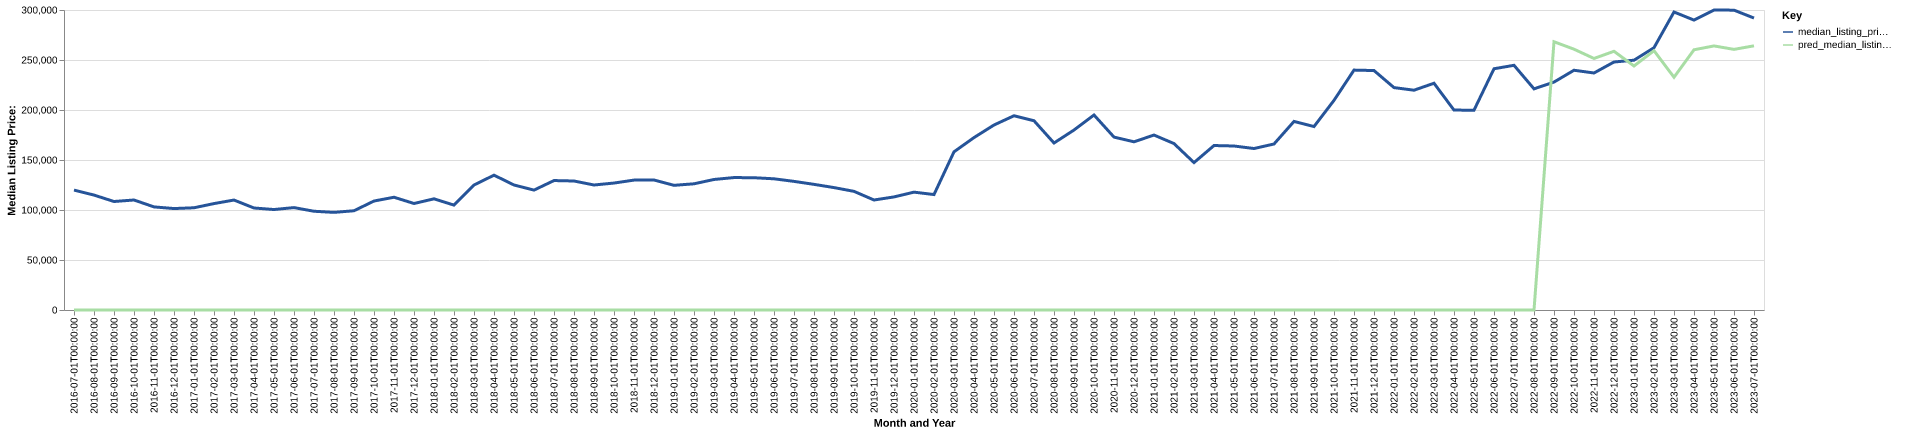

The table this chart was drawn from, first rows:
date, time_idx, median_listing_price, thirty_year_interest_rate_five, month, county_name, active_listing_count, median_days_on_market, pred_median_listing_price, month_year
2016-07-01, 0, 119900, 3.72, 7, laurens, ga, 271.0, 70.0, 0, Jul-2016
2016-08-01, 1, 114925, 3.73, 8, laurens, ga, 249.0, 63.0, 0, Aug-2016
2016-09-01, 2, 108500, 3.66, 9, laurens, ga, 252.0, 91.0, 0, Sep-2016
2016-10-01, 3, 110000, 3.64, 10, laurens, ga, 252.0, 122.0, 0, Oct-2016
2016-11-01, 4, 103100, 3.66, 11, laurens, ga, 255.0, 135.0, 0, Nov-2016
2016-12-01, 5, 101450, 3.48, 12, laurens, ga, 256.0, 145.0, 0, Dec-2016
2017-01-01, 6, 102225, 3.45, 1, laurens, ga, 245.0, 147.0, 0, Jan-2017
2017-02-01, 7, 106425, 3.5, 2, laurens, ga, 240.0, 154.0, 0, Feb-2017
2017-03-01, 8, 109950, 3.52, 3, laurens, ga, 228.0, 165.0, 0, Mar-2017
2017-04-01, 9, 102000, 4.03, 4, laurens, ga, 219.0, 171.0, 0, Apr-2017
2017-05-01, 10, 100475, 4.32, 5, laurens, ga, 226.0, 169.0, 0, May-2017
2017-06-01, 11, 102400, 4.2, 6, laurens, ga, 224.0, 113.0, 0, Jun-2017
2017-07-01, 12, 98750, 4.19, 7, laurens, ga, 222.0, 79.0, 0, Jul-2017
2017-08-01, 13, 97625, 4.3, 8, laurens, ga, 218.0, 88.0, 0, Aug-2017
2017-09-01, 14, 99250, 4.1, 9, laurens, ga, 212.0, 92.0, 0, Sep-2017
2017-10-01, 15, 108975, 4.05, 10, laurens, ga, 211.0, 86.0, 0, Oct-2017
2017-11-01, 16, 112750, 3.94, 11, laurens, ga, 208.0, 86.0, 0, Nov-2017
2017-12-01, 17, 106500, 4.03, 12, laurens, ga, 200.0, 95.0, 0, Dec-2017
2018-01-01, 18, 111175, 3.93, 1, laurens, ga, 192.0, 104.0, 0, Jan-2018
2018-02-01, 19, 104875, 3.83, 2, laurens, ga, 190.0, 107.0, 0, Feb-2018
2018-03-01, 20, 125000, 3.94, 3, laurens, ga, 185.0, 93.0, 0, Mar-2018
2018-04-01, 21, 134825, 3.95, 4, laurens, ga, 204.0, 68.0, 0, Apr-2018
2018-05-01, 22, 125000, 3.99, 5, laurens, ga, 224.0, 67.0, 0, May-2018
2018-06-01, 23, 119900, 4.15, 6, laurens, ga, 216.0, 80.0, 0, Jun-2018
2018-07-01, 24, 129450, 4.4, 7, laurens, ga, 237.0, 88.0, 0, Jul-2018
2018-08-01, 25, 129000, 4.46, 8, laurens, ga, 225.0, 106.0, 0, Aug-2018
2018-09-01, 26, 125000, 4.58, 9, laurens, ga, 229.0, 89.0, 0, Sep-2018
2018-10-01, 27, 126950, 4.66, 10, laurens, ga, 230.0, 101.0, 0, Oct-2018
2018-11-01, 28, 129900, 4.62, 11, laurens, ga, 226.0, 110.0, 0, Nov-2018
2018-12-01, 29, 130000, 4.54, 12, laurens, ga, 232.0, 120.0, 0, Dec-2018
2019-01-01, 30, 124675, 4.6, 1, laurens, ga, 220.0, 113.0, 0, Jan-2019
2019-02-01, 31, 126200, 4.72, 2, laurens, ga, 227.0, 96.0, 0, Feb-2019
2019-03-01, 32, 130521, 4.9, 3, laurens, ga, 217.0, 96.0, 0, Mar-2019
2019-04-01, 33, 132434, 4.94, 4, laurens, ga, 205.0, 99.0, 0, Apr-2019
2019-05-01, 34, 132275, 4.75, 5, laurens, ga, 196.0, 104.0, 0, May-2019
2019-06-01, 35, 131200, 4.51, 6, laurens, ga, 197.0, 96.0, 0, Jun-2019
2019-07-01, 36, 128625, 4.41, 7, laurens, ga, 182.0, 99.0, 0, Jul-2019
2019-08-01, 37, 125645, 4.41, 8, laurens, ga, 186.0, 85.0, 0, Aug-2019
2019-09-01, 38, 122414, 4.2, 9, laurens, ga, 196.0, 74.0, 0, Sep-2019
2019-10-01, 39, 118650, 4.14, 10, laurens, ga, 200.0, 68.0, 0, Oct-2019
2019-11-01, 40, 110000, 3.84, 11, laurens, ga, 173.0, 90.0, 0, Nov-2019
2019-12-01, 41, 113075, 3.81, 12, laurens, ga, 168.0, 104.0, 0, Dec-2019
2020-01-01, 42, 117850, 3.75, 1, laurens, ga, 158.0, 110.0, 0, Jan-2020
2020-02-01, 43, 115450, 3.73, 2, laurens, ga, 148.0, 107.0, 0, Feb-2020
2020-03-01, 44, 158175, 3.78, 3, laurens, ga, 114.0, 74.0, 0, Mar-2020
2020-04-01, 45, 172425, 3.75, 4, laurens, ga, 112.0, 75.0, 0, Apr-2020
2020-05-01, 46, 185000, 3.74, 5, laurens, ga, 103.0, 72.0, 0, May-2020
2020-06-01, 47, 194250, 3.72, 6, laurens, ga, 97.0, 73.0, 0, Jun-2020
2020-07-01, 48, 189250, 3.49, 7, laurens, ga, 99.0, 64.0, 0, Jul-2020
2020-08-01, 49, 167000, 3.65, 8, laurens, ga, 88.0, 56.0, 0, Aug-2020
2020-09-01, 50, 179975, 3.33, 9, laurens, ga, 89.0, 60.0, 0, Sep-2020
2020-10-01, 51, 195000, 3.28, 10, laurens, ga, 78.0, 72.0, 0, Oct-2020
2020-11-01, 52, 172900, 3.21, 11, laurens, ga, 79.0, 94.0, 0, Nov-2020
2020-12-01, 53, 168200, 3.07, 12, laurens, ga, 78.0, 81.0, 0, Dec-2020
2021-01-01, 54, 174950, 2.99, 1, laurens, ga, 76.0, 83.0, 0, Jan-2021
2021-02-01, 55, 166425, 2.93, 2, laurens, ga, 64.0, 82.0, 0, Feb-2021
2021-03-01, 56, 147400, 2.88, 3, laurens, ga, 71.0, 34.0, 0, Mar-2021
2021-04-01, 57, 164475, 2.84, 4, laurens, ga, 60.0, 53.0, 0, Apr-2021
2021-05-01, 58, 164000, 2.71, 5, laurens, ga, 55.0, 67.0, 0, May-2021
2021-06-01, 59, 161475, 2.79, 6, laurens, ga, 54.0, 45.0, 0, Jun-2021
... 25 more rows
